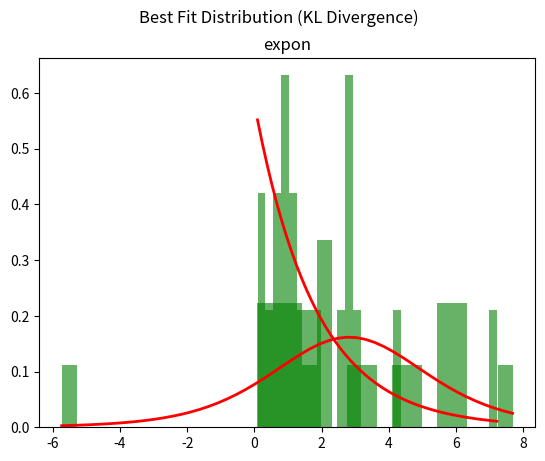

Write the Python code that produced this figure.
import numpy as np
from scipy import stats #import t, lomax, norm, gamma, expon, entropy
import matplotlib.pyplot as plt

class NormalInverseGammaPrior:
    """
    Normal distribution normal inverse gamma prior.
    """
    def __init__(self, mean, precision, alpha, beta):
        self.prior_mean = self.post_mean = mean
        self.prior_precision = self.post_precision = precision
        self.prior_alpha = self.post_alpha = alpha
        self.prior_beta = self.post_beta = beta
        
    def update_posterior(self, data):
        n = len(data)
        x_bar = np.mean(data)
        
        post_precision = self.prior_precision + n
        post_mean = (self.prior_precision * self.prior_mean + n * x_bar) / post_precision
        post_alpha = self.prior_alpha + n / 2
        post_beta = self.prior_beta + 0.5 * np.sum((data - x_bar) ** 2) + (n * self.prior_precision) / (2 * post_precision)
        
        self.post_mean = post_mean
        self.post_precision = post_precision
        self.post_alpha = post_alpha
        self.post_beta = post_beta
    
    def log_posterior_predictive_density(self, new_data):
        df = 2 * self.post_alpha
        loc = self.post_mean
        scale = np.sqrt(self.post_beta * (1 + 1 / self.post_alpha) / self.post_alpha)
        return stats.t.logpdf(new_data, df=df, loc=loc, scale=scale)
    
    def expected_log_posterior_predictive_loss(self, new_data):
        log_pred_density = self.log_posterior_predictive_density(new_data)
        return np.mean(-log_pred_density)
    
class GammaExponentialPrior:
    """
    Exponential distribution with conjugate gamma prior.
    """
    def __init__(self, shape, scale):
        self.prior_shape = self.post_shape = shape
        self.prior_scale = self.post_scale = scale
    
    def update_posterior(self, data):
        n = len(data)
        post_shape = self.prior_shape + n
        post_scale = self.prior_scale + np.sum(data)
        self.shape_post = post_shape
        self.scale_post = post_scale
        
    def log_posterior_predictive_density(self, new_data):
        return stats.lomax.logpdf(new_data,
                                  c=self.shape_post,
                                   scale=1.0 / self.scale_post)
    
    def expected_log_posterior_predictive_loss(self, new_data):
        log_pred_density = self.log_posterior_predictive_density(new_data)
        return np.mean(-log_pred_density)

def fit_empirical_distribution(observed_data, plot=True):
    distributions = [stats.norm, stats.gamma, stats.expon, stats.t]
    # best_fit = {}
    best_kl_divergence = np.inf
    for distribution in distributions:
        # Fit the distribution to the data
        params = distribution.fit(observed_data)
        # Calculate the KL divergence
        nbins = 100
        x = np.linspace(min(observed_data), max(observed_data), nbins)
        observed_prob = np.histogram(observed_data, bins=nbins, density=True)[0]
        expected_prob = distribution.pdf(x, *params)
        kl_divergence = stats.entropy(observed_prob, expected_prob)
        # Update best fit if current distribution is better
        if kl_divergence < best_kl_divergence:
            best_kl_divergence = kl_divergence
            best_fit = {'distribution': distribution, 'params': params}
    if plot:
        plt.hist(observed_data, bins=30, density=True, alpha=0.6, color='g')
        x = np.linspace(min(observed_data), max(observed_data), 50)
        pdf_fitted = best_fit['distribution'].pdf(x, *best_fit['params'])
        plt.plot(x, pdf_fitted, 'r-', lw=2)
        plt.suptitle('Best Fit Distribution (KL Divergence)')
        plt.title(best_fit['distribution'].name)
        plt.show()
    return best_fit, best_kl_divergence
        

if __name__ == "__main__":
    nig = NormalInverseGammaPrior(2, 1, 1, 1)
    data = np.random.normal(2, 3, size=20)
    print(fit_empirical_distribution(data))
    nig.update_posterior(data)
    new_data = np.random.normal(3, 4, size=100)
    print("Expected predictive loss:", nig.expected_log_posterior_predictive_loss(new_data))
    
    gexp = GammaExponentialPrior(1, 1)
    data2 = np.random.exponential(2, size=20)
    print(fit_empirical_distribution(data2))
    gexp.update_posterior(data2)
    new_data2 = np.random.exponential(2, size=100)
    print("Expected predictive loss:", gexp.expected_log_posterior_predictive_loss(new_data2))
    
    
